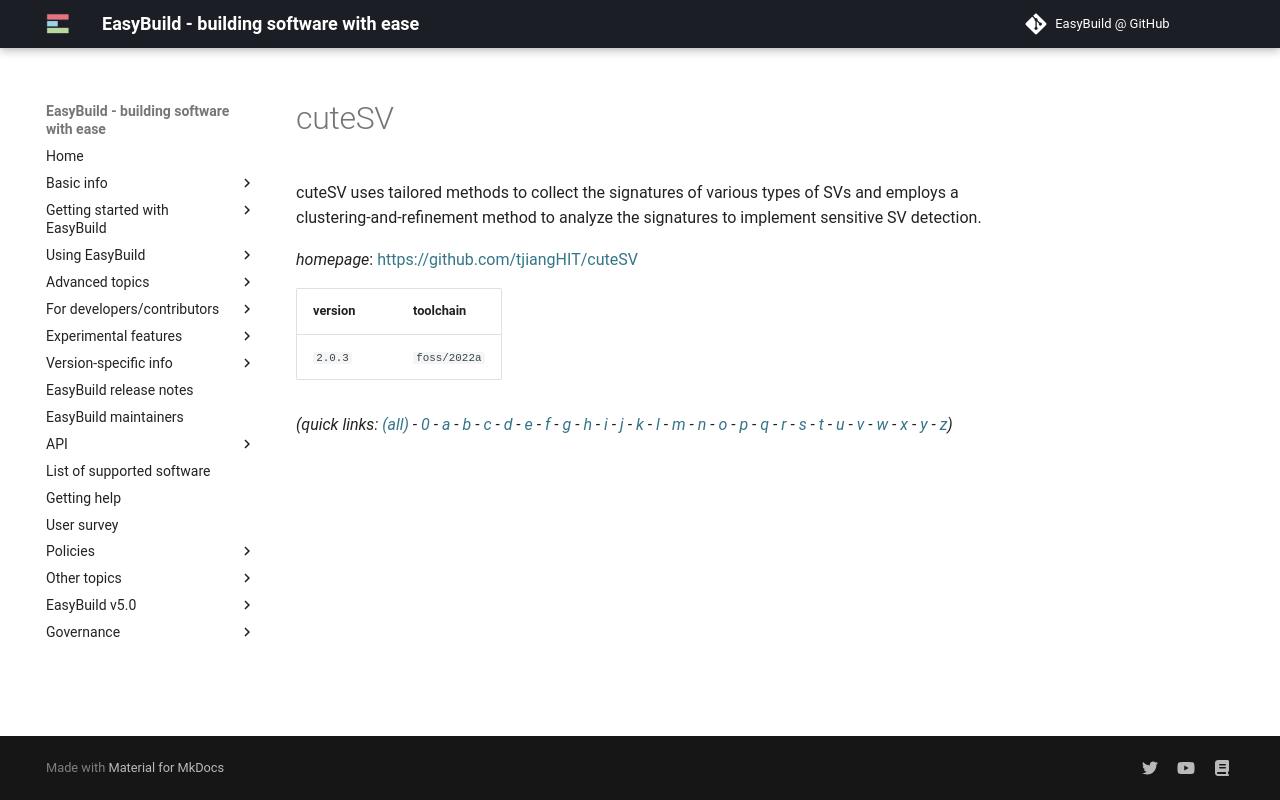

repository: easybuilders/easybuild-docs · page: version-specific/supported-software/c/cuteSV/index.html · generator: mkdocs

---
search:
  boost: 0.5
---
# cuteSV

cuteSV uses tailored methods to collect the signatures of various types of SVs  and employs a clustering-and-refinement method to analyze the signatures to implement sensitive SV detection.

*homepage*: <https://github.com/tjiangHIT/cuteSV>

version | toolchain
--------|----------
``2.0.3`` | ``foss/2022a``


*(quick links: [(all)](../index.md) - [0](../0/index.md) - [a](../a/index.md) - [b](../b/index.md) - [c](../c/index.md) - [d](../d/index.md) - [e](../e/index.md) - [f](../f/index.md) - [g](../g/index.md) - [h](../h/index.md) - [i](../i/index.md) - [j](../j/index.md) - [k](../k/index.md) - [l](../l/index.md) - [m](../m/index.md) - [n](../n/index.md) - [o](../o/index.md) - [p](../p/index.md) - [q](../q/index.md) - [r](../r/index.md) - [s](../s/index.md) - [t](../t/index.md) - [u](../u/index.md) - [v](../v/index.md) - [w](../w/index.md) - [x](../x/index.md) - [y](../y/index.md) - [z](../z/index.md))*
